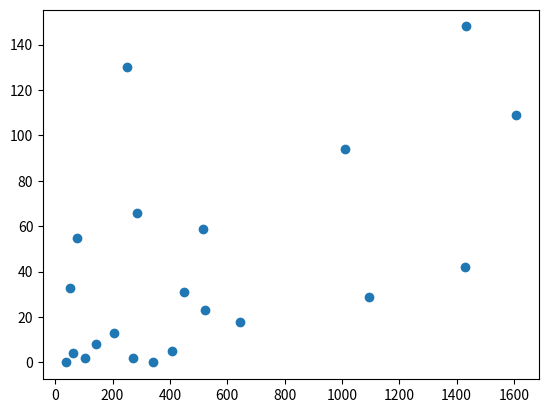

Write Python code to recreate this figure.

L = '''37    3667
8     1609
3     1432
21    1430
42    1096
14    1011
26     882
22     846
9      798
10     696
11     645
24     523
23     514
30     449
16     425
39     415
20     409
43     400
36     340
40     287
41     283
44     273
31     257
18     250
27     224
2      216
19     205
34     180
25     171
15     160
28     144
5      142
17     141
1      103
38      98
12      93
4       93
29      86
45      80
0       76
35      63
32      51
13      50
7       36
6       24
33      16'''

class_to_training = dict(list(map(lambda s: list(map(int, s.split())), L.splitlines())))
actual_no_L = [10, 20, 0, 358, 0, 78, 0, 11, 266, 0, 0, 162, 0,
0, 123, 0, 60, 58, 108, 29, 0, 173, 81, 0, 0, 0, 0,
133, 0, 15, 0, 38, 250, 0, 0, 0, 162, 0, 678, 0, 42, 0]
pred_no_L = [55, 2, 1, 148, 11, 8, 4, 0, 109, 59, 42,
18, 132, 19, 94, 134, 130, 13, 5, 42, 43, 59, 23, 1, 238,
3, 16, 31, 27, 33, 1, 4, 0, 178, 4, 5, 66, 16, 29, 5, 2]
class_no_L = [0, 1, 2, 3, 4, 5, 6, 7, 8, 9, 10, 11, 12, 13,
14, 15, 18, 19, 20, 21, 22, 23, 24, 25, 26, 28, 29,
30, 31, 32, 33, 35, 36, 37, 38, 39, 40, 41, 42, 43, 44, 45]

x = []
y = []

for i in range(len(class_no_L)):
	if actual_no_L[i] == 0: continue
	x.append(class_to_training[class_no_L[i]])
	y.append(pred_no_L[i])


import matplotlib.pyplot as plt

plt.scatter(x, y)
plt.show()



